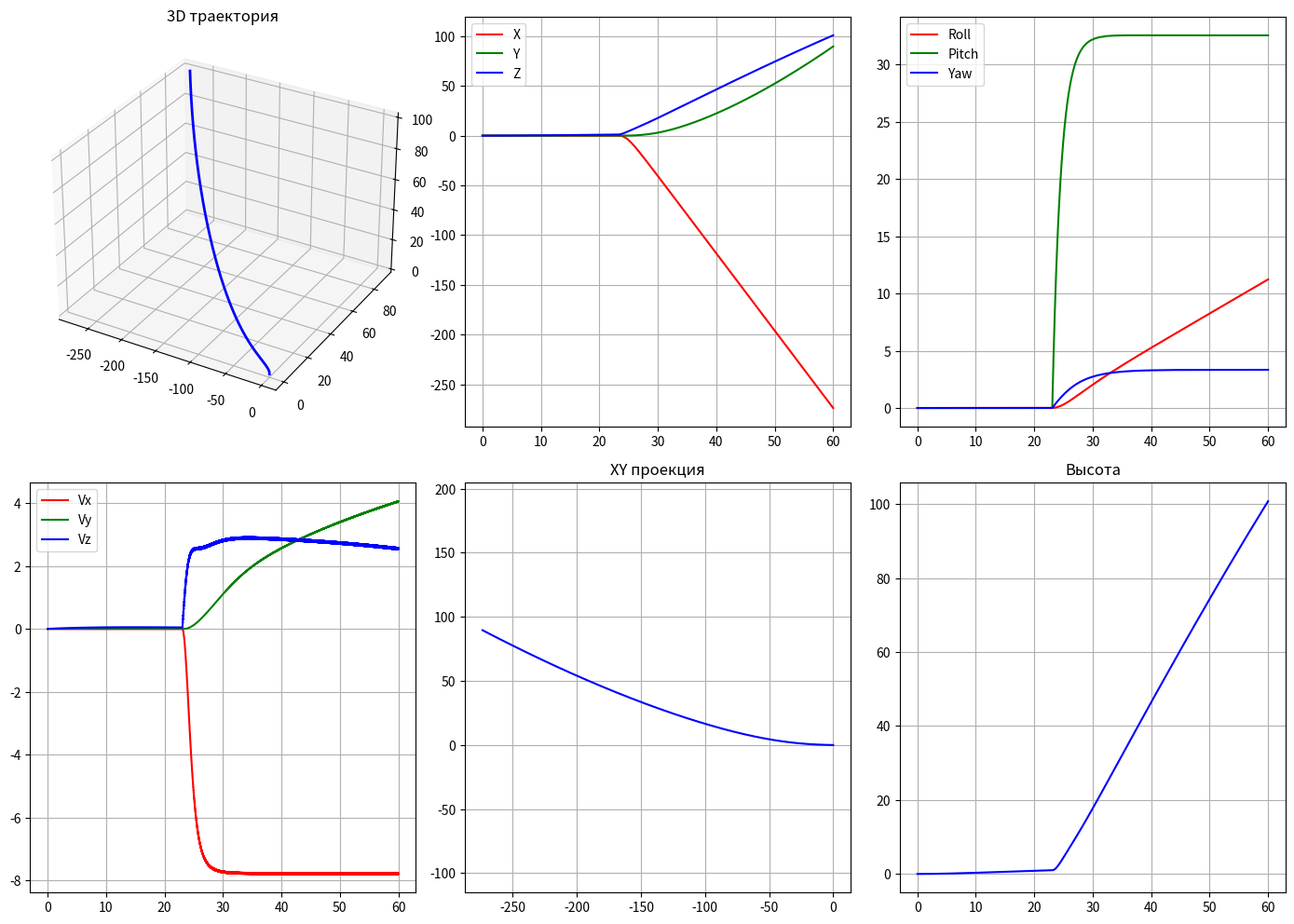

Source code (Python):
#!/usr/bin/env python
# coding: utf-8

# In[1]:


#!/usr/bin/env python3
# -*- coding: utf-8 -*-
"""
Симулятор квадрокоптера (4 мотора) с полной динамикой 6 DOF
Стабильная версия для прохождения маршрута
"""

import numpy as np
import matplotlib.pyplot as plt
from mpl_toolkits.mplot3d import Axes3D
from dataclasses import dataclass


@dataclass
class UAVParams:
    m: float = 1.0
    g: float = 9.81
    Ixx: float = 0.02
    Iyy: float = 0.02
    Izz: float = 0.04
    l: float = 0.25
    b: float = 3.13e-5
    d: float = 7.5e-7
    Ir: float = 1e-5
    bw: float = 0.01
    bv: float = 0.1
    max_motor_speed: float = 450.0
    max_thrust: float = 15.0


@dataclass
class ControlParams:
    kp_pos: float = 0.04
    ki_pos: float = 0.0
    kd_pos: float = 0.02
    pos_limit: float = 1.0

    kp_vel: float = 0.12
    ki_vel: float = 0.0
    kd_vel: float = 0.012
    vel_limit: float = 1.0

    kp_angle: float = 0.10
    ki_angle: float = 0.0
    kd_angle: float = 0.03
    angle_limit: float = np.radians(12)

    kp_rate: float = 0.020
    ki_rate: float = 0.0
    kd_rate: float = 0.003
    rate_limit: float = np.radians(15)

    max_thrust: float = 14.0


class PIDController:
    def __init__(self, kp, ki, kd, min_out=-np.inf, max_out=np.inf):
        self.kp = kp
        self.ki = ki
        self.kd = kd
        self.min_out = min_out
        self.max_out = max_out
        self.prev_error = 0.0
        self.integral = 0.0

    def reset(self):
        self.prev_error = 0.0
        self.integral = 0.0

    def compute(self, error, dt):
        self.integral += error * dt
        derivative = (error - self.prev_error) / dt if dt > 0 else 0
        output = self.kp * error + self.ki * self.integral + self.kd * derivative
        output = np.clip(output, self.min_out, self.max_out)
        if output >= self.max_out or output <= self.min_out:
            self.integral -= error * dt
        self.prev_error = error
        return output


class QuadrotorModel:
    def __init__(self, params: UAVParams):
        self.p = params
        self.I = np.diag([params.Ixx, params.Iyy, params.Izz])
        self.I_inv = np.linalg.inv(self.I)
        self.state = np.zeros(12)
        self.motor_speeds = np.zeros(4)

    def get_rotation_matrix(self):
        phi, theta, psi = self.state[3:6]
        cphi, sphi = np.cos(phi), np.sin(phi)
        ctheta, stheta = np.cos(theta), np.sin(theta)
        cpsi, spsi = np.cos(psi), np.sin(psi)
        return np.array([
            [ctheta*cpsi, ctheta*spsi, -stheta],
            [sphi*stheta*cpsi - cphi*spsi, sphi*stheta*spsi + cphi*cpsi, sphi*ctheta],
            [cphi*stheta*cpsi + sphi*spsi, cphi*stheta*spsi - sphi*cpsi, cphi*ctheta]
        ])

    def compute_input_torques(self, motor_omega):
        omega_sq = motor_omega ** 2
        tau_x = self.p.b * self.p.l * (omega_sq[3] - omega_sq[1])
        tau_y = self.p.b * self.p.l * (omega_sq[2] - omega_sq[0])
        tau_z = self.p.d * (omega_sq[1] + omega_sq[3] - omega_sq[0] - omega_sq[2])
        return np.array([tau_x, tau_y, tau_z])

    def compute_gyroscopic_torque(self):
        omega = self.state[9:12]
        omega_r = (self.motor_speeds[0] - self.motor_speeds[1] +
                   self.motor_speeds[2] - self.motor_speeds[3])
        L_r = np.array([0, 0, self.p.Ir * omega_r])
        return np.cross(omega, L_r)

    def compute_drag_torques(self):
        omega = self.state[9:12]
        tau_friction = self.p.bw * omega * np.abs(omega)
        tau_drag = 0.01 * omega
        return tau_drag + tau_friction

    def compute_linear_acceleration(self, motor_omega):
        v = self.state[6:9]
        omega = self.state[9:12]

        total_thrust = self.p.b * np.sum(motor_omega ** 2)
        f_thrust_body = np.array([0, 0, total_thrust])

        R = self.get_rotation_matrix()
        f_thrust_earth = R @ f_thrust_body

        f_gravity_earth = np.array([0, 0, -self.p.m * self.p.g])

        f_coriolis = -2 * self.p.m * np.cross(omega, v)

        v_horiz = np.array([v[0], v[1], 0])
        f_drag = 0.1 * v_horiz
        f_friction = self.p.bv * v * np.abs(v)

        total_force = f_thrust_earth + f_gravity_earth + f_coriolis - f_drag - f_friction
        return total_force / self.p.m

    def compute_angular_acceleration(self, motor_omega):
        omega = self.state[9:12]
        tau_input = self.compute_input_torques(motor_omega)
        gyro_term = np.cross(omega, self.I @ omega)
        tau_gyro = self.compute_gyroscopic_torque()
        tau_drag = self.compute_drag_torques()
        omega_dot = self.I_inv @ (tau_input - gyro_term - tau_gyro - tau_drag)
        return np.clip(omega_dot, -100, 100)

    def compute_euler_rates(self):
        phi, theta, psi = self.state[3:6]
        p, q, r = self.state[9:12]
        theta = np.clip(theta, -np.pi/2 + 0.1, np.pi/2 - 0.1)
        T = np.array([
            [1, np.sin(phi)*np.tan(theta), np.cos(phi)*np.tan(theta)],
            [0, np.cos(phi),               -np.sin(phi)],
            [0, np.sin(phi)/np.cos(theta), np.cos(phi)/np.cos(theta)]
        ])
        return T @ np.array([p, q, r])

    def right_hand_side(self, state, motor_omega):
        old_state = self.state.copy()
        self.state = state
        acc_lin = self.compute_linear_acceleration(motor_omega)
        acc_ang = self.compute_angular_acceleration(motor_omega)
        euler_dot = self.compute_euler_rates()
        deriv = np.array([
            state[6], state[7], state[8],
            euler_dot[0], euler_dot[1], euler_dot[2],
            acc_lin[0], acc_lin[1], acc_lin[2],
            acc_ang[0], acc_ang[1], acc_ang[2]
        ])
        self.state = old_state
        return deriv

    def integrate_rk4(self, motor_omega, dt):
        motor_omega = np.clip(motor_omega, 0, self.p.max_motor_speed)
        k1 = self.right_hand_side(self.state, motor_omega)
        k2 = self.right_hand_side(self.state + 0.5*dt*k1, motor_omega)
        k3 = self.right_hand_side(self.state + 0.5*dt*k2, motor_omega)
        k4 = self.right_hand_side(self.state + dt*k3, motor_omega)
        self.state += dt * (k1 + 2*k2 + 2*k3 + k4) / 6.0

        self.state[3] = np.clip(self.state[3], -np.pi/2 + 0.1, np.pi/2 - 0.1)
        self.state[4] = np.clip(self.state[4], -np.pi/2 + 0.1, np.pi/2 - 0.1)
        self.state[5] = np.clip(self.state[5], -np.pi, np.pi)
        self.state[6:9] = np.clip(self.state[6:9], -10, 10)
        self.state[9:12] = np.clip(self.state[9:12], -np.radians(60), np.radians(60))

        self.motor_speeds = motor_omega.copy()


class CascadeController:
    def __init__(self, control_params: ControlParams, uav_params: UAVParams):
        self.cp = control_params
        self.up = uav_params

        self.pid_pos_x = PIDController(control_params.kp_pos, control_params.ki_pos,
                                       control_params.kd_pos,
                                       -control_params.pos_limit, control_params.pos_limit)
        self.pid_pos_y = PIDController(control_params.kp_pos, control_params.ki_pos,
                                       control_params.kd_pos,
                                       -control_params.pos_limit, control_params.pos_limit)
        self.pid_pos_z = PIDController(control_params.kp_pos, control_params.ki_pos,
                                       control_params.kd_pos,
                                       -control_params.pos_limit, control_params.pos_limit)

        self.pid_vel_x = PIDController(control_params.kp_vel, control_params.ki_vel,
                                       control_params.kd_vel,
                                       -control_params.vel_limit, control_params.vel_limit)
        self.pid_vel_y = PIDController(control_params.kp_vel, control_params.ki_vel,
                                       control_params.kd_vel,
                                       -control_params.vel_limit, control_params.vel_limit)
        self.pid_vel_z = PIDController(control_params.kp_vel, control_params.ki_vel,
                                       control_params.kd_vel,
                                       -control_params.vel_limit, control_params.vel_limit)

        self.pid_roll = PIDController(control_params.kp_angle, control_params.ki_angle,
                                      control_params.kd_angle,
                                      -control_params.angle_limit, control_params.angle_limit)
        self.pid_pitch = PIDController(control_params.kp_angle, control_params.ki_angle,
                                       control_params.kd_angle,
                                       -control_params.angle_limit, control_params.angle_limit)
        self.pid_yaw = PIDController(control_params.kp_angle * 0.5, control_params.ki_angle,
                                     control_params.kd_angle, -np.pi, np.pi)

        self.pid_rate_p = PIDController(control_params.kp_rate, control_params.ki_rate,
                                        control_params.kd_rate,
                                        -control_params.rate_limit, control_params.rate_limit)
        self.pid_rate_q = PIDController(control_params.kp_rate, control_params.ki_rate,
                                        control_params.kd_rate,
                                        -control_params.rate_limit, control_params.rate_limit)
        self.pid_rate_r = PIDController(control_params.kp_rate * 0.5, control_params.ki_rate,
                                        control_params.kd_rate,
                                        -control_params.rate_limit, control_params.rate_limit)

        self.target_pos = np.array([0.0, 0.0, 0.0])
        self.target_yaw = 0.0

    def set_target(self, pos, yaw=0.0):
        self.target_pos = np.array(pos)
        self.target_yaw = yaw
        self.pid_pos_x.reset()
        self.pid_pos_y.reset()
        self.pid_pos_z.reset()

    def compute(self, state, dt):
        pos = state[0:3]
        phi, theta, psi = state[3:6]
        vel = state[6:9]
        p, q, r = state[9:12]

        # Позиция -> желаемая скорость
        err_pos = self.target_pos - pos
        des_vx = self.pid_pos_x.compute(err_pos[0], dt)
        des_vy = self.pid_pos_y.compute(err_pos[1], dt)
        des_vz = self.pid_pos_z.compute(err_pos[2], dt)
        des_vx = np.clip(des_vx, -1.0, 1.0)
        des_vy = np.clip(des_vy, -1.0, 1.0)
        des_vz = np.clip(des_vz, -0.6, 0.6)

        # Скорость -> желаемое ускорение
        err_vel = np.array([des_vx, des_vy, des_vz]) - vel
        des_ax = self.pid_vel_x.compute(err_vel[0], dt)
        des_ay = self.pid_vel_y.compute(err_vel[1], dt)
        des_az = self.pid_vel_z.compute(err_vel[2], dt) + self.up.g
        des_ax = np.clip(des_ax, -1.5, 1.5)
        des_ay = np.clip(des_ay, -1.5, 1.5)
        des_az = np.clip(des_az, 5.0, 12.0)   # Ключевое: не даём падать

        # Ускорение -> желаемые углы
        cpsi, spsi = np.cos(psi), np.sin(psi)
        des_pitch = (des_ax * cpsi + des_ay * spsi) / self.up.g
        des_roll  = (-des_ax * spsi + des_ay * cpsi) / self.up.g
        des_roll = np.clip(des_roll, -self.cp.angle_limit, self.cp.angle_limit)
        des_pitch = np.clip(des_pitch, -self.cp.angle_limit, self.cp.angle_limit)

        # Угол -> угловая скорость
        err_roll = np.clip(des_roll - phi, -np.pi, np.pi)
        err_pitch = np.clip(des_pitch - theta, -np.pi, np.pi)
        err_yaw = np.clip(self.target_yaw - psi, -np.pi, np.pi)

        des_p = self.pid_roll.compute(err_roll, dt)
        des_q = self.pid_pitch.compute(err_pitch, dt)
        des_r = self.pid_yaw.compute(err_yaw, dt)
        max_rate = np.radians(40)
        des_p = np.clip(des_p, -max_rate, max_rate)
        des_q = np.clip(des_q, -max_rate, max_rate)
        des_r = np.clip(des_r, -max_rate, max_rate)

        # Угловая скорость -> моменты
        err_p = des_p - p
        err_q = des_q - q
        err_r = des_r - r
        tau_x = self.pid_rate_p.compute(err_p, dt)
        tau_y = self.pid_rate_q.compute(err_q, dt)
        tau_z = self.pid_rate_r.compute(err_r, dt)

        # Тяга
        total_thrust = self.up.m * des_az
        total_thrust = np.clip(total_thrust, 0, self.cp.max_thrust)

        # Mixer
        b, d, l = self.up.b, self.up.d, self.up.l
        base_omega = np.sqrt(total_thrust / (4 * b)) if total_thrust > 0 else 0
        delta_x = tau_x / (2 * b * l) if l > 0 and b > 0 else 0
        delta_y = tau_y / (2 * b * l) if l > 0 and b > 0 else 0
        delta_z = tau_z / (4 * d) if d > 0 else 0

        omega = np.array([
            base_omega - delta_y - delta_z,
            base_omega + delta_x + delta_z,
            base_omega + delta_y - delta_z,
            base_omega - delta_x + delta_z
        ])
        omega = np.clip(omega, 0, self.up.max_motor_speed)
        return omega


class Simulator:
    def __init__(self, model, controller, dt=0.01):
        self.model = model
        self.controller = controller
        self.dt = dt
        self.time = 0.0
        self.history = {'t': [], 'pos': [], 'orient': [], 'vel': []}

    def run(self, waypoints, total_time=60.0):
        current_wp = 0
        threshold = 1.0
        if waypoints:
            self.controller.set_target(waypoints[0])
        while self.time <= total_time:
            state = self.model.state
            self.history['t'].append(self.time)
            self.history['pos'].append(state[0:3].copy())
            self.history['orient'].append(state[3:6].copy())
            self.history['vel'].append(state[6:9].copy())

            if current_wp < len(waypoints):
                pos = state[0:3]
                if np.linalg.norm(pos - waypoints[current_wp]) < threshold:
                    if current_wp < len(waypoints)-1:
                        current_wp += 1
                        self.controller.set_target(waypoints[current_wp])
                        print(f"✓ Точка {current_wp}: {waypoints[current_wp]}")

            motor_cmd = self.controller.compute(state, self.dt)
            self.model.integrate_rk4(motor_cmd, self.dt)
            self.time += self.dt
        self.print_stats()

    def print_stats(self):
        t = np.array(self.history['t'])
        pos = np.array(self.history['pos'])
        if len(pos) > 1:
            dist = np.sum(np.linalg.norm(np.diff(pos, axis=0), axis=1))
            avg_speed = dist / t[-1]
        else:
            dist, avg_speed = 0, 0
        print("\n" + "="*50)
        print("СТАТИСТИКА")
        print("="*50)
        print(f"Время: {t[-1]:.2f} с")
        print(f"Расстояние: {dist:.2f} м")
        print(f"Средняя скорость: {avg_speed:.3f} м/с")
        print(f"Конечная позиция: {pos[-1]}")
        if avg_speed >= 0.5:
            print("✅ Средняя скорость ≥ 0.5 м/с")
        else:
            print("❌ Средняя скорость < 0.5 м/с")

    def plot(self):
        t = np.array(self.history['t'])
        pos = np.array(self.history['pos'])
        orient = np.array(self.history['orient'])
        vel = np.array(self.history['vel'])

        fig = plt.figure(figsize=(14, 10))
        ax1 = fig.add_subplot(2, 3, 1, projection='3d')
        ax1.plot(pos[:, 0], pos[:, 1], pos[:, 2], 'b-', linewidth=2)
        ax1.set_title('3D траектория')
        ax2 = fig.add_subplot(2, 3, 2)
        ax2.plot(t, pos[:, 0], 'r-', label='X')
        ax2.plot(t, pos[:, 1], 'g-', label='Y')
        ax2.plot(t, pos[:, 2], 'b-', label='Z')
        ax2.legend(); ax2.grid(True)
        ax3 = fig.add_subplot(2, 3, 3)
        ax3.plot(t, np.degrees(orient[:, 0]), 'r-', label='Roll')
        ax3.plot(t, np.degrees(orient[:, 1]), 'g-', label='Pitch')
        ax3.plot(t, np.degrees(orient[:, 2]), 'b-', label='Yaw')
        ax3.legend(); ax3.grid(True)
        ax4 = fig.add_subplot(2, 3, 4)
        ax4.plot(t, vel[:, 0], 'r-', label='Vx')
        ax4.plot(t, vel[:, 1], 'g-', label='Vy')
        ax4.plot(t, vel[:, 2], 'b-', label='Vz')
        ax4.legend(); ax4.grid(True)
        ax5 = fig.add_subplot(2, 3, 5)
        ax5.plot(pos[:, 0], pos[:, 1], 'b-')
        ax5.set_title('XY проекция')
        ax5.axis('equal'); ax5.grid(True)
        ax6 = fig.add_subplot(2, 3, 6)
        ax6.plot(t, pos[:, 2], 'b-')
        ax6.set_title('Высота')
        ax6.grid(True)
        plt.tight_layout()
        plt.savefig('simulation_final.png', dpi=300)
        plt.show()


def main():
    uav_params = UAVParams()
    control_params = ControlParams()
    model = QuadrotorModel(uav_params)
    controller = CascadeController(control_params, uav_params)
    sim = Simulator(model, controller, dt=0.01)

    waypoints = [
        [0.0, 0.0, 2.0],
        [5.0, 0.0, 2.0],
        [5.0, 5.0, 2.5],
        [0.0, 5.0, 2.0],
        [0.0, 0.0, 2.0],
        [0.0, 0.0, 0.5]
    ]

    print("🚁 Запуск симуляции квадрокоптера (финальная стабильная версия)")
    print(f"Масса: {uav_params.m} кг, Тяга/Вес: {4*uav_params.b*uav_params.max_motor_speed**2/(uav_params.m*uav_params.g):.2f}")
    sim.run(waypoints, total_time=60.0)
    sim.plot()


if __name__ == "__main__":
    main()


# In[ ]:
